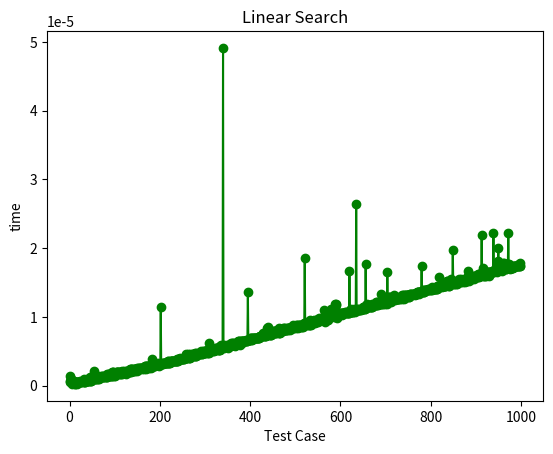

Here is the Python script that generated this plot:
import time
from matplotlib import pyplot as plt
test_case = [y for y in range(1000)]
result = []
def search(L, e):
    for i in range(len(L)):
        if L[i] == e:
            return True
        if L[i] > e:
            return False
    return False
def test(L):
    for j in range(0, len(L)):
        start = time.time()
        flg = search(L, j)
        end = time.time()
        if flg:
            result.append(end - start)
    return result
def show_it(L, res):
    plt.plot(L, res, color='green', marker='o', linestyle='solid')
    plt.title("Linear Search")
    plt.ylabel('time')
    plt.xlabel('Test Case')
    plt.show()
test(test_case)
show_it(test_case, result)
